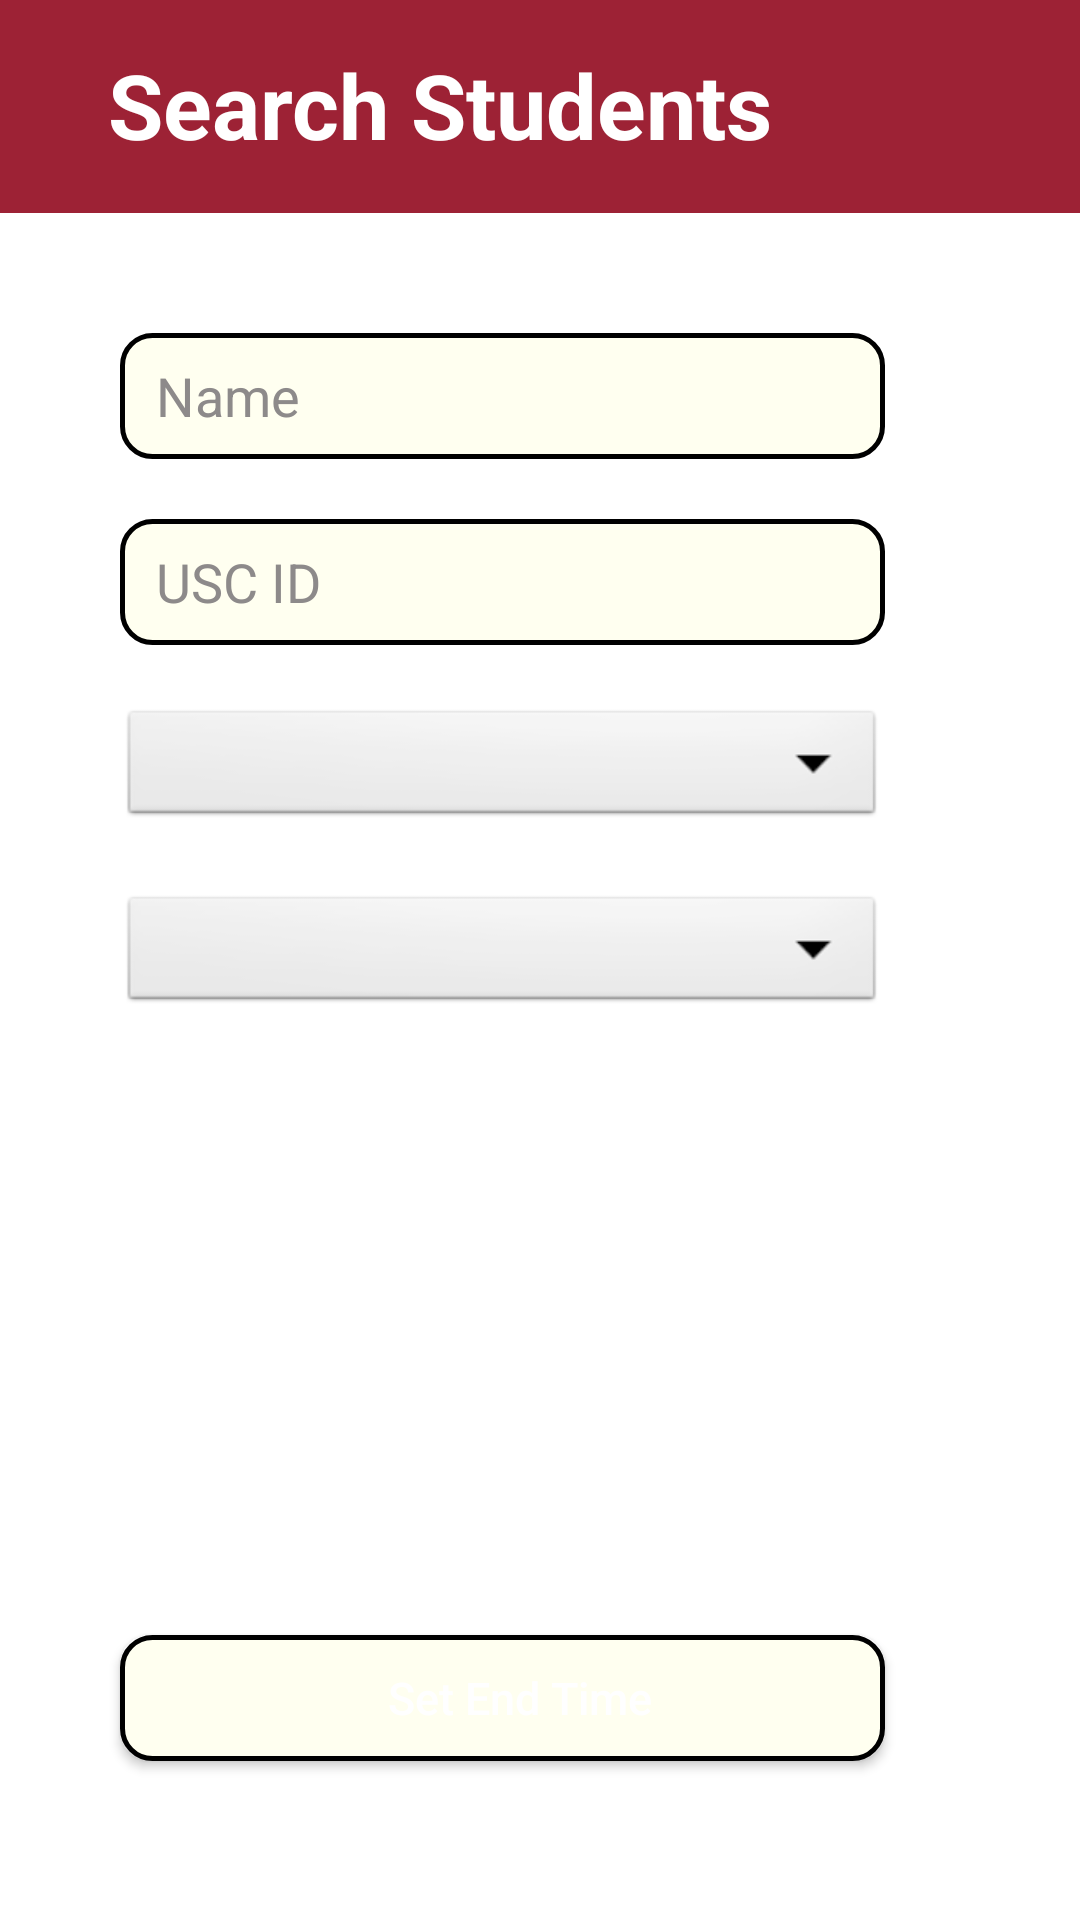

Here is an Android app screen rendered from its layout file. Give the layout XML and the strings, colors and styles it references.
<!-- AndroidManifest.xml: application theme Theme.TrojanCheckInCheckOut -->
<!-- res/layout/activity_manager_search.xml -->
<?xml version="1.0" encoding="utf-8"?>
<androidx.constraintlayout.widget.ConstraintLayout xmlns:android="http://schemas.android.com/apk/res/android"
    xmlns:app="http://schemas.android.com/apk/res-auto"
    xmlns:tools="http://schemas.android.com/tools"
    android:layout_width="match_parent"
    android:layout_height="match_parent"
    tools:context=".ManagerSearchActivity">

    <View
        android:id="@+id/banner"
        android:layout_width="wrap_content"
        android:layout_height="71dp"
        android:background="#9D2235"
        app:layout_constraintEnd_toEndOf="parent"
        app:layout_constraintHorizontal_bias="0.0"
        app:layout_constraintStart_toStartOf="parent"
        app:layout_constraintTop_toTopOf="parent" />

    <ImageView
        android:id="@+id/back"
        android:layout_width="50dp"
        android:layout_height="50dp"
        android:layout_marginTop="8dp"
        android:layout_marginEnd="364dp"
        android:src="@drawable/back"
        android:onClick="onBack"
        app:layout_constraintEnd_toEndOf="parent"
        app:layout_constraintTop_toBottomOf="parent"
        app:layout_constraintTop_toTopOf="parent" />

    <TextView
        android:id="@+id/title"
        android:layout_width="wrap_content"
        android:layout_height="70dp"
        android:layout_marginStart="40dp"
        android:gravity="center"
        android:text="Search Students"
        android:textColor="#FFFFFF"
        android:textSize="30sp"
        android:textStyle="bold"
        app:layout_constraintStart_toEndOf="@id/back"
        app:layout_constraintTop_toTopOf="parent"
        app:layout_constraintLeft_toRightOf="@id/back"/>


    <EditText
        android:id="@+id/name"
        android:layout_width="255dp"
        android:layout_height="42dp"
        android:layout_marginTop="40dp"
        android:layout_marginEnd="36dp"
        android:background="@drawable/bg_input"
        android:hint="Name"
        android:paddingLeft="12dp"
        android:textColor="#000000"
        android:textColorHint="#8D8A8A"
        app:layout_constraintEnd_toEndOf="parent"
        app:layout_constraintHorizontal_bias="0.581"
        app:layout_constraintStart_toStartOf="parent"
        app:layout_constraintTop_toBottomOf="@+id/banner"
         />

    <EditText
        android:id="@+id/uscID"
        android:layout_width="255dp"
        android:layout_height="42dp"
        android:layout_marginTop="20dp"
        android:layout_marginEnd="36dp"
        android:background="@drawable/bg_input"
        android:hint="USC ID"
        android:paddingLeft="12dp"
        android:textColor="#000000"
        android:textColorHint="#8D8A8A"
        app:layout_constraintEnd_toEndOf="parent"
        app:layout_constraintHorizontal_bias="0.581"
        app:layout_constraintStart_toStartOf="parent"
        app:layout_constraintTop_toBottomOf="@+id/name" />

    <Spinner
        android:id="@+id/major"
        android:layout_width="255dp"
        android:layout_height="42dp"
        android:layout_marginTop="20dp"
        android:layout_marginEnd="36dp"
        android:background="@android:drawable/btn_dropdown"
        android:spinnerMode="dropdown"
        app:layout_constraintEnd_toEndOf="parent"
        app:layout_constraintHorizontal_bias="0.581"
        app:layout_constraintStart_toStartOf="parent"
        app:layout_constraintTop_toBottomOf="@+id/uscID" />

    <Spinner
        android:id="@+id/building"
        android:layout_width="255dp"
        android:layout_height="42dp"
        android:layout_marginTop="20dp"
        android:layout_marginEnd="36dp"
        android:background="@android:drawable/btn_dropdown"
        android:spinnerMode="dropdown"
        app:layout_constraintEnd_toEndOf="parent"
        app:layout_constraintHorizontal_bias="0.581"
        app:layout_constraintStart_toStartOf="parent"
        app:layout_constraintTop_toBottomOf="@+id/major" />

    <Button
        android:id="@+id/start_date"
        android:layout_width="255dp"
        android:layout_height="42dp"
        android:layout_marginTop="20dp"
        android:layout_marginEnd="36dp"
        android:background="@drawable/button_main"
        android:text="Set Start Date"
        android:textAllCaps="false"
        android:paddingLeft="12dp"
        android:textColor="#FFFFFFFF"
        android:textSize="15dp"
        app:layout_constraintEnd_toEndOf="parent"
        app:layout_constraintHorizontal_bias="0.581"
        app:layout_constraintStart_toStartOf="parent"
        app:layout_constraintTop_toBottomOf="@+id/building" />

    <Button
        android:id="@+id/start_time"
        android:layout_width="255dp"
        android:layout_height="42dp"
        android:layout_marginTop="20dp"
        android:layout_marginEnd="36dp"
        android:background="@drawable/button_main"
        android:text="Set Start Time"
        android:textAllCaps="false"
        android:paddingLeft="12dp"
        android:textColor="#FFFFFFFF"
        android:textSize="15dp"
        app:layout_constraintEnd_toEndOf="parent"
        app:layout_constraintHorizontal_bias="0.581"
        app:layout_constraintStart_toStartOf="parent"
        app:layout_constraintTop_toBottomOf="@+id/start_date" />

    <Button
        android:id="@+id/end_date"
        android:layout_width="255dp"
        android:layout_height="42dp"
        android:layout_marginTop="20dp"
        android:layout_marginEnd="36dp"
        android:background="@drawable/button_main"
        android:text="Set End Date"
        android:textAllCaps="false"
        android:textColor="#FFFFFFFF"
        android:textSize="15dp"
        app:layout_constraintEnd_toEndOf="parent"
        app:layout_constraintHorizontal_bias="0.581"
        app:layout_constraintStart_toStartOf="parent"
        app:layout_constraintTop_toBottomOf="@+id/start_time" />

    <Button
        android:id="@+id/end_time"
        android:layout_width="255dp"
        android:layout_height="42dp"
        android:layout_marginTop="20dp"
        android:layout_marginEnd="36dp"
        android:background="@drawable/bg_input"
        android:text="Set End Time"
        android:paddingLeft="12dp"
        android:textAllCaps="false"
        android:textColor="#FFFFFF"
        android:textSize="15dp"
        app:layout_constraintEnd_toEndOf="parent"
        app:layout_constraintHorizontal_bias="0.581"
        app:layout_constraintStart_toStartOf="parent"
        app:layout_constraintTop_toBottomOf="@+id/end_date" />

    <Button
        android:id="@+id/submit"
        android:layout_width="192dp"
        android:layout_height="45dp"
        android:layout_marginStart="36dp"
        android:layout_marginTop="20dp"
        android:layout_marginEnd="36dp"
        android:background="@drawable/button_main"
        android:backgroundTint="#FFFFFF"
        android:text="@string/searchText"
        android:textAllCaps="false"
        android:textColor="#FFFFFF"
        android:textSize="15dp"
        android:onClick="search"
        app:layout_constraintEnd_toEndOf="parent"
        app:layout_constraintHorizontal_bias="0.503"
        app:layout_constraintStart_toStartOf="parent"
        app:layout_constraintTop_toBottomOf="@+id/end_time"
        app:strokeColor="#FFFFFF" />

</androidx.constraintlayout.widget.ConstraintLayout>
<!-- resources referenced by this layout -->
<resources>
  <!-- drawable bg_input (drawable) -->
  <?xml version="1.0" encoding="utf-8"?>
  <shape xmlns:android="http://schemas.android.com/apk/res/android"
      android:shape="rectangle">
      <solid android:color="#fffff0" />
      <corners android:radius="10dp" />
      <stroke android:width="5px" android:color="#000000" />
  </shape>
  <string name="searchText">Search</string>
  <style name="Theme.TrojanCheckInCheckOut" parent="Theme.MaterialComponents.DayNight.DarkActionBar">
          
          <item name="colorPrimary">@color/button</item>
          <item name="colorPrimaryVariant">@color/button_2</item>
          <item name="colorOnPrimary">@color/white</item>
          
          <item name="colorSecondary">@color/light_red</item>
          <item name="colorSecondaryVariant">@color/light_red_2</item>
          <item name="colorOnSecondary">@color/black</item>
          
          <item name="android:statusBarColor" tools:targetApi="l">?attr/colorPrimaryVariant</item>
          
      </style>
  <color name="button">#9D2235</color>
  <color name="button_2">#590000</color>
  <color name="white">#FFFFFFFF</color>
  <color name="light_red">#ff8080</color>
  <color name="light_red_2">#ff4d4d</color>
  <color name="black">#FF000000</color>
</resources>
